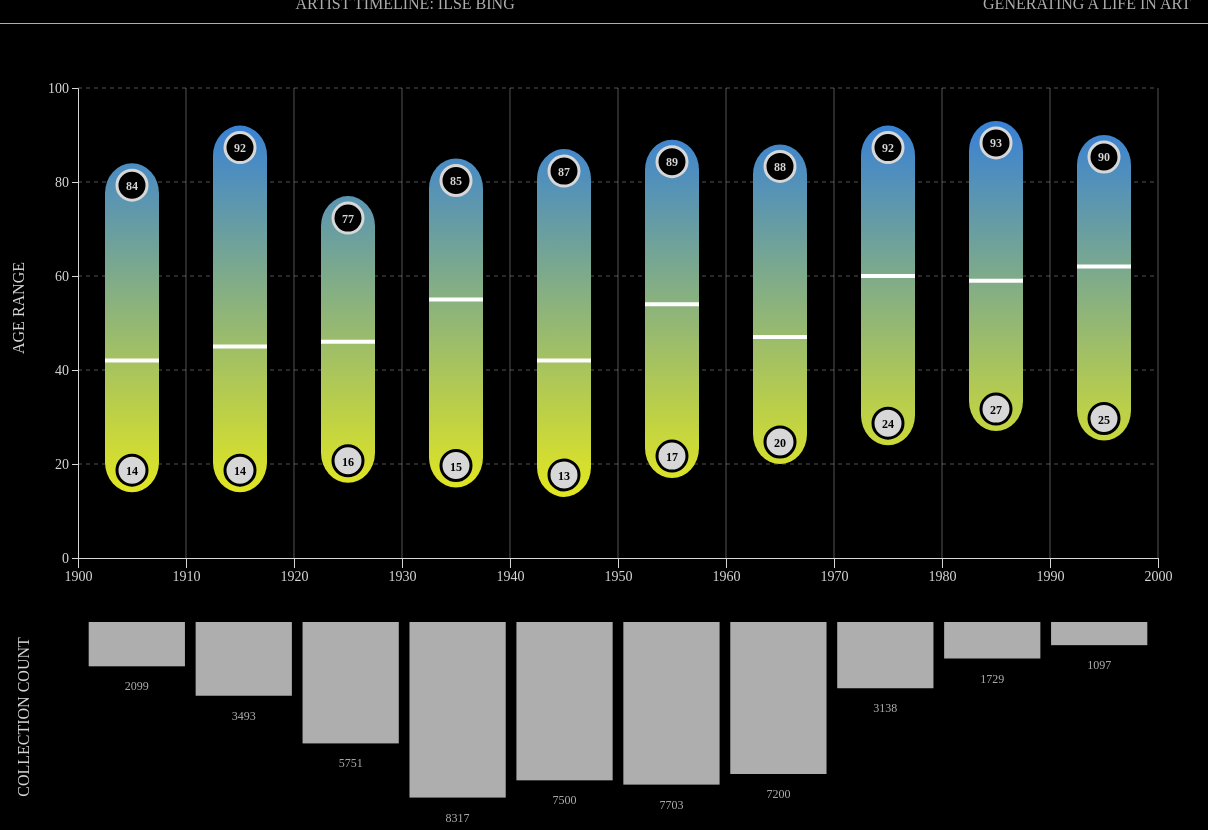
D3 v5 page, settled after 480 driven frames (8 s of simulated time); the page loaded 1 data file(s).


// ── main.js
///////////////////////////////////////////////////////////////////////
////////////////////////// Main Histogram ////////////////////////////
//////////////////////////////////////////////////////////////////////

const width = 1200;
const height = 600;
const margin = { top: 80, bottom: 50, left: 70, right: 50 };

const svg = d3
  .select("#d3-container")
  .append("svg")
  .attr("width", width)
  .attr("height", height);

// Define the X-axis scale
const x = d3
  .scaleTime()
  .domain([new Date(1900, 0), new Date(2000, 0)])
  .range([margin.left, width - margin.right]);

// Define age ranges for each decade
const ageRanges = [
  { start: 14, end: 84, lineHeight: 42, decade: 1900 },
  { start: 14, end: 92, lineHeight: 45, decade: 1910 },
  { start: 16, end: 77, lineHeight: 46, decade: 1920 },
  { start: 15, end: 85, lineHeight: 55, decade: 1930 },
  { start: 13, end: 87, lineHeight: 42, decade: 1940 },
  { start: 17, end: 89, lineHeight: 54, decade: 1950 },
  { start: 20, end: 88, lineHeight: 47, decade: 1960 },
  { start: 24, end: 92, lineHeight: 60, decade: 1970 },
  { start: 27, end: 93, lineHeight: 59, decade: 1980 },
  { start: 25, end: 90, lineHeight: 62, decade: 1990 },
];

d3.csv("hover_images.csv").then((data) => {
  // Store the data in a variable for later use
  const yourData = data;
  console.log(data);

  // Separate the data into minimum and maximum arrays for each decade
  const minDataByDecade = {};
  const maxDataByDecade = {};

  data.forEach((d) => {
    const decade = d.decade;

    if (!minDataByDecade[decade]) {
      minDataByDecade[decade] = [];
    }
    if (!maxDataByDecade[decade]) {
      maxDataByDecade[decade] = [];
    }

    if (d.category === "min") {
      minDataByDecade[decade].push(d);
    }

    if (d.category === "max") {
      maxDataByDecade[decade].push(d);
    }
  });

  // Now, minDataByDecade and maxDataByDecade should contain arrays of values for each decade
  console.log("Minimum Data by Decade:", minDataByDecade);
  console.log("Maximum Data by Decade:", maxDataByDecade);

  function showModal(data) {
    console.log("Data:", data);
    // Get the modal element
    var modal = document.getElementById("myModal");

    // Get the carousel inner container
    var carouselInner = document.querySelector(
      "#imageCarousel .carousel-inner"
    );

    // Clear previous carousel items
    carouselInner.innerHTML = "";

    // Display the modal
    modal.style.display = "block";

    // Iterate through the data to populate the carousel items
    data.forEach((artwork, index) => {
      // Create a carousel item
      var carouselItem = document.createElement("div");
      carouselItem.className = "carousel-item" + (index === 0 ? " active" : "");

      // Set the modal content based on the data
      carouselItem.innerHTML = `
        <div class="image-caption-wrapper">
            <div class="image-container">
                <img src="${artwork.iiifthumburl}" class="d-block" alt="Artwork Thumbnail">
            </div>
            <div class="caption-container">
                <div class="carousel-caption d-none d-md-block">
                    <p class="artist-info"> ${artwork.displaydate}</p>
                    <h5>${artwork.title}</h5>
                    <p class="artist-info"> ${artwork.attribution}</p>
                    <p class="artist-info">Age: ${artwork.age}</p>
                </div>
            </div>
        </div>
    `;

      // Append the carousel item to the inner container
      carouselInner.appendChild(carouselItem);
    });

    // When the user clicks on <span> (x), close the modal
    var span = document.getElementsByClassName("close")[0];
    span.onclick = function () {
      modal.style.display = "none";
    };

    // When the user clicks anywhere outside of the modal, close it
    document.onclick = function (event) {
      if (event.target == modal) {
        modal.style.display = "none";
      }
    };
  }

  // Function to handle circle click events
  function handleCircleClick(d, isTop) {
    console.log("Circle Clicked:", d, isTop ? "Top Circle" : "Bottom Circle");
    // Access specific properties of the data
    console.log("Age range:", `${d.start}-${d.end}`);
    console.log("Other properties:", d.age);

    // Retrieve the corresponding data from minDataByDecade or maxDataByDecade
    const dataByDecade = isTop
      ? maxDataByDecade[d.decade]
      : minDataByDecade[d.decade];

    if (dataByDecade && dataByDecade.length > 0) {
      // Open the modal only for min or max circles
      // Display modal with detailed information for the entire array
      showModal(dataByDecade);
    } else {
      console.error("Decade data is undefined or empty!");
    }
  }

  // Y-axis scale to represent age ranges
  const y = d3
    .scaleLinear()
    .domain([0, d3.max(ageRanges, (d) => d.end)])
    .nice()
    .range([height - margin.bottom, margin.top]);

  // Y-axis label
  const yAxisLabel = svg
    .append("g")
    .attr(
      "transform",
      `translate(${margin.left - 70}, ${height / 2}) rotate(-90)`
    );

  yAxisLabel
    .append("text")
    .attr("x", 0)
    .attr("y", 0)
    .attr("dy", "1em")
    .style("text-anchor", "middle")
    .text("AGE RANGE")
    .classed("y-axis-label", true);

  // Horizontal grid lines
  svg
    .selectAll(".horizontal-grid-line")
    .data(y.ticks(5)) // Adjust the number of ticks as needed
    .enter()
    .append("line")
    .attr("class", "horizontal-grid-line")
    .attr("x1", margin.left)
    .attr("x2", width - margin.right)
    .attr("y1", (d) => y(d))
    .attr("y2", (d) => y(d))
    .style("stroke", (d) => (d === 0 ? "none" : "#ccc")) // Exclude the line along the Y-axis
    .style("stroke-dasharray", (d) => (d === 0 ? "none" : "4 4")) // Optional: Add dashed line style
    .style("stroke-opacity", (d) => (d === 0 ? 0 : 0.4)); // Reduce opacity for the excluded line

  // Vertical grid lines
  svg
    .selectAll(".vertical-grid-line")
    .data(x.ticks(d3.timeYear.every(10)))
    .enter()
    .append("line")
    .attr("class", "vertical-grid-line")
    .attr("x1", (d) => x(d))
    .attr("x2", (d) => x(d))
    .attr("y1", margin.top)
    .attr("y2", height - margin.bottom)
    .style("stroke", (d) =>
      d.getTime() === x.domain()[0].getTime() ? "none" : "#ccc"
    ) // Exclude the line along the X-axis
    .style("stroke-opacity", 0.4); // Adjust the opacity as needed

  // Bars
  const bars = svg
    .selectAll("rect")
    .data(ageRanges)
    .enter()
    .append("rect")
    .attr("x", (d, i) => {
      const barWidth =
        (width - margin.left - margin.right) / (ageRanges.length * 2);
      const ageRangeWidth =
        (width - margin.left - margin.right) / ageRanges.length;
      return margin.left + i * ageRangeWidth + (ageRangeWidth - barWidth) / 2;
    })
    .attr(
      "width",
      (width - margin.left - margin.right) / (ageRanges.length * 2)
    )
    .attr("y", (d) => y(d.end))
    .attr("height", (d) => y(d.start) - y(d.end))
    .style("fill", "url(#gradient)") // Apply the gradient fill
    .attr("rx", 30)
    .attr("ry", 30);

  // Function to handle bar click events
  function handleBarClick(d) {
    console.log("Bar Clicked:", d);
    // Access specific properties of the data
    console.log("Decade:", d.decade);
    console.log("Age range:", `${d.start}-${d.end}`);
    console.log("Other properties:", d.propertyName);
  }

  // Linear gradient for the bars
  svg
    .append("linearGradient")
    .attr("id", "gradient")
    .attr("gradientUnits", "userSpaceOnUse")
    .attr("x1", 0)
    .attr("x2", 0)
    .attr("y1", y(0))
    .attr("y2", y(d3.max(ageRanges, (d) => d.end)))
    .selectAll("stop")
    .data([
      { offset: "0%", color: "#FFF800" }, // Start color
      { offset: "100%", color: "#3780D7" }, // End color
    ])
    .enter()
    .append("stop")
    .attr("offset", (d) => d.offset)
    .attr("stop-color", (d) => d.color);

  // Group the lines
  const linesGroup = svg.append("g").attr("class", "lines-group");

  // Median Lines
  svg
    .selectAll(".age-line")
    .data(ageRanges)
    .enter()
    .append("line")
    .attr("class", "age-line")
    .attr("x1", (d, i) => {
      const barWidth =
        (width - margin.left - margin.right) / (ageRanges.length * 2);
      const ageRangeWidth =
        (width - margin.left - margin.right) / ageRanges.length;
      return margin.left + i * ageRangeWidth + (ageRangeWidth - barWidth) / 2;
    })
    .attr("x2", (d, i) => {
      const barWidth =
        (width - margin.left - margin.right) / (ageRanges.length * 2);
      const ageRangeWidth =
        (width - margin.left - margin.right) / ageRanges.length;
      return (
        margin.left +
        i * ageRangeWidth +
        (ageRangeWidth - barWidth) / 2 +
        barWidth
      );
    })
    .attr("y1", (d) => y(d.lineHeight)) // Start at the specified lineHeight on the Y-axis
    .attr("y2", (d) => y(d.lineHeight)) // End at the specified lineHeight on the Y-axis
    .style("stroke", "white") // Line color
    .style("stroke-width", 4); // Line width

  // Circles
  svg
    .selectAll("circle.top")
    .data(ageRanges)
    .enter()
    .append("circle")
    .attr("class", "top")
    .attr("cx", (d, i) => {
      const barWidth =
        (width - margin.left - margin.right) / (ageRanges.length * 2);
      const ageRangeWidth =
        (width - margin.left - margin.right) / ageRanges.length;
      return (
        margin.left +
        i * ageRangeWidth +
        (ageRangeWidth - barWidth) / 2 +
        barWidth / 2
      );
    })
    .attr("cy", (d) => y(d.end) + 22)
    .attr("r", 15)
    .style("fill", "black")
    .style("stroke", "#D7D7D7")
    .style("stroke-width", 3)
    .style("cursor", "pointer")
    // Add click event listener to the top circles
    .on("click", (d) => handleCircleClick(d, true));

  svg
    .selectAll("circle.bottom")
    .data(ageRanges)
    .enter()
    .append("circle")
    .attr("class", "bottom")
    .attr("cx", (d, i) => {
      const barWidth =
        (width - margin.left - margin.right) / (ageRanges.length * 2);
      const ageRangeWidth =
        (width - margin.left - margin.right) / ageRanges.length;
      return (
        margin.left +
        i * ageRangeWidth +
        (ageRangeWidth - barWidth) / 2 +
        barWidth / 2
      );
    })
    .attr("cy", (d) => y(d.start) - 22)
    .attr("r", 15)
    .style("fill", "#D7D7D7")
    .style("stroke", "black")
    .style("stroke-width", 3)
    .style("cursor", "pointer")
    // Add click event listener to the bottom circles
    .on("click", (d) => handleCircleClick(d, false));

  // Add text labels for maximum ages inside the top circles
  svg
    .selectAll("text.top-label")
    .data(ageRanges)
    .enter()
    .append("text")
    .attr("class", "top-label")
    .attr("x", (d, i) => {
      const barWidth =
        (width - margin.left - margin.right) / (ageRanges.length * 2);
      const ageRangeWidth =
        (width - margin.left - margin.right) / ageRanges.length;
      return (
        margin.left +
        i * ageRangeWidth +
        (ageRangeWidth - barWidth) / 2 +
        barWidth / 2
      );
    })
    .attr("y", (d) => y(d.end)) // Position text in the center vertically
    .attr("text-anchor", "middle") // Center text horizontally
    .attr("dy", "2.2em") // Adjust vertical position for centering
    .attr("fill", "#fff")
    .text((d) => d.end) // Display the maximum age value in the top circles
    .on("click", (d) => handleCircleClick(d, true));

  // Add text labels for minimum ages inside the bottom circles
  svg
    .selectAll("text.bottom-label")
    .data(ageRanges)
    .enter()
    .append("text")
    .attr("class", "bottom-label")
    .attr("x", (d, i) => {
      const barWidth =
        (width - margin.left - margin.right) / (ageRanges.length * 2);
      const ageRangeWidth =
        (width - margin.left - margin.right) / ageRanges.length;
      return (
        margin.left +
        i * ageRangeWidth +
        (ageRangeWidth - barWidth) / 2 +
        barWidth / 2
      );
    })
    .attr("y", (d) => y(d.start)) // Position text in the center vertically
    .attr("text-anchor", "middle") // Center text horizontally
    .attr("dy", "-1.4em") // Adjust vertical position for centering
    .attr("fill", "#000")
    .text((d) => d.start) // Display the minimum age value in the bottom circles
    .on("click", (d) => handleCircleClick(d, false));

  function yAxis(g) {
    g.attr("transform", `translate(${margin.left},0)`)
      .call(d3.axisLeft(y).ticks(5).tickFormat(d3.format(".0f")))
      .attr("font-size", "20px");
  }

  function xAxis(g) {
    g.attr("transform", `translate(0,${height - margin.bottom})`)
      .call(
        d3
          .axisBottom(x)
          .ticks(d3.timeYear.every(10))
          .tickSize(10)
          .tickFormat(d3.timeFormat("%Y"))
      )
      .attr("font-size", "20px");
  }

  svg.append("g").call(xAxis).attr("class", "x-axis");
  svg.append("g").call(yAxis).attr("class", "y-axis");

  ///////////////////////////////////////////////////////////////////////
  /////////////////// Sample Size Bar Chart ////////////////////////////
  //////////////////////////////////////////////////////////////////////

  // Dimensions and margins for the bar chart
  const barChartWidth = 1200;
  const barChartHeight = 210;
  const barChartMargin = { top: 10, bottom: 10, left: 70, right: 50 };

  // Separate SVG container for the bar chart
  const barChartSvg = d3
    .select("#d3-container")
    .append("svg")
    .attr("width", barChartWidth)
    .attr("height", barChartHeight);

  // Vertical flip to the bar chart within the SVG container
  barChartSvg.style("transform", "scaleY(-1)");

  // Data
  const barChartData = [
    { category: "Category a", value: 2099 },
    { category: "Category b", value: 3493 },
    { category: "Category c", value: 5751 },
    { category: "Category d", value: 8317 },
    { category: "Category e", value: 7500 },
    { category: "Category f", value: 7703 },
    { category: "Category g", value: 7200 },
    { category: "Category h", value: 3138 },
    { category: "Category i", value: 1729 },
    { category: "Category j", value: 1097 },
  ];

  console.log(barChartData);

  // X and Y scales for the bar chart
  const barX = d3
    .scaleBand()
    .domain(barChartData.map((d) => d.category))
    .range([barChartMargin.left, barChartWidth - barChartMargin.right])
    .padding(0.1);

  const barY = d3
    .scaleLinear()
    .domain([0, d3.max(barChartData, (d) => d.value)])
    .nice()
    .range([barChartHeight - barChartMargin.bottom, barChartMargin.top]);

  // Sort the data by category in ascending order
  barChartData.sort((a, b) => d3.ascending(a.category, b.category));

  // Bars for bar chart
  const barChartBars = barChartSvg
    .selectAll("rect")
    .data(barChartData)
    .enter()
    .append("rect")
    .attr("x", (d, i) => barX(d.category))
    .attr("y", (d) => barY(d.value))
    .attr("width", barX.bandwidth())
    .attr("height", (d) => barY(0) - barY(d.value))
    .style("fill", "#AEAEAE");

  // Append group elements for each bar label
  const barChartLabelGroups = barChartSvg
    .selectAll(".bar-label-group")
    .data(barChartData)
    .enter()
    .append("g")
    .attr("class", "bar-label-group")
    .attr(
      "transform",
      (d) =>
        `translate(${barX(d.category) + barX.bandwidth() / 2},${barY(
          d.value
        )}) scale(1, -1)`
    );

  // Append text elements to each group
  const barChartLabels = barChartLabelGroups
    .append("text")
    .text((d) => d.value)
    .attr("class", "bar-label")
    .attr("dy", "+2em") // Fine-tune vertical positioning
    .attr("text-anchor", "middle") // Center-align the text
    .style("font-size", "12px")
    .style("fill", "#AEAEAE")
    .style("visibility", "visible"); // Ensure the text elements are visible

  // Label to the left of the chart
  const barChartYAxisLabel = barChartSvg
    .append("g")
    .attr(
      "transform",
      `translate(${barChartMargin.left - 65}, ${
        barChartHeight / 2
      }) rotate(-90)`
    );

  barChartYAxisLabel
    .append("text")
    .attr("x", 0)
    .attr("y", 0)
    .attr("dy", "1em")
    .style("text-anchor", "middle")
    .text("COLLECTION COUNT")
    .classed("y-axis-label", true)
    .attr("transform", "scale(-1, 1)");
});

/////////// NAVIGATION ///////////

document.addEventListener("DOMContentLoaded", function () {
  // Get the current page URL
  const currentPageUrl = window.location.pathname;

  // Select all navigation links
  const navLinks = document.querySelectorAll(".navigation a");

  // Loop through each link and check if its href matches the current page URL
  navLinks.forEach(function (link) {
    const linkUrl = new URL(link.href).pathname;

    // If the link's href matches the current page URL, add an 'active' class
    if (linkUrl === currentPageUrl) {
      link.classList.add("active");
    }
  });
});


### data: hover_images.csv
?objectid, title, displaydate, attribution, classification, iiifthumburl, age, decade, category, 
150497, Bouboutte, Rouzat, 1908, Jacques-Henri Lartigue, Photograph, https://api.nga.gov/iiif/5929cfc9-1114-4…, 14, 1900, min, 
65431, Young Girl Dressed in Blue seen from Beh…, 1900, Max Beckmann, Drawing, https://api.nga.gov/iiif/5aee0f1b-65a8-4…, 16, 1900, min, 
206401, Head of a Woman, 1908, Egon Schiele, Drawing, https://api.nga.gov/iiif/8b7875f3-cb3d-4…, 18, 1900, min, 
8860, Boys Fishing, 1902, James McBey, Print, https://api.nga.gov/iiif/d4a91ac9-aa0f-4…, 19, 1900, min, 
67354, Jimmy Corsini, 1901, Edward Hopper, Drawing, https://api.nga.gov/iiif/417b3a4d-2e1a-4…, 19, 1900, min, 
71523, Briare, 1902, Henri-Joseph Harpignies, Drawing, https://api.nga.gov/iiif/7c095b28-4461-4…, 83, 1900, max, 
160881, Bauco near Rome (Bauco presso Roma), 1904, Giovanni Fattori, Print, https://api.nga.gov/iiif/021c4d87-8c68-4…, 84, 1900, max, 
39763, Right and Left, 1909, Winslow Homer, Painting, https://api.nga.gov/iiif/9ef2a890-2516-4…, 73, 1900, max, 
195850, The Louvre, Afternoon, Rainy Weather, 1900, Camille Pissarro, Painting, https://api.nga.gov/iiif/f7896300-10dd-4…, 70, 1900, max, 
136738, Photographie Lunaire Albategnius - Tries…, 1903, Loewy et Puiseux, Photograph, https://api.nga.gov/iiif/9a66ef09-de5e-4…, 70, 1900, max, 
119337, Self-Portrait with Kodak, 1913, Ilse Bing, Photograph, https://api.nga.gov/iiif/51221aad-3238-4…, 14, 1910, min, 
119338, Self-Portrait with Kodak, 1913, Ilse Bing, Photograph, https://api.nga.gov/iiif/06a08b5e-9e44-4…, 14, 1910, min, 
62883, The Christ Child with the Virgin Mary, 1917, Gertraud Brausewetter, Print, https://api.nga.gov/iiif/077bd8fb-77b1-4…, 14, 1910, min, 
111226, Sleeping Boy, 1912, André Kertész, Photograph, https://api.nga.gov/iiif/2fff1c0e-e838-4…, 18, 1910, min, 
62746, Escher's Father, G.A. Escher, 1916, M.C. Escher, Print, https://api.nga.gov/iiif/4669f62a-680a-4…, 18, 1910, min, 
73486, Road at Hérisson, 1911, Henri-Joseph Harpignies, Drawing, https://api.nga.gov/iiif/e9b68271-2b36-4…, 92, 1910, max, 
79173, Landscape, 1911, Henri-Joseph Harpignies, Drawing, https://api.nga.gov/iiif/f4651f0e-b928-4…, 92, 1910, max, 
72923, Self-Portrait: Caricatures, 1918, Elihu Vedder, Drawing, https://api.nga.gov/iiif/c3bc3d0d-aee1-4…, 82, 1910, max, 
72922, Five Heads, 1918, Elihu Vedder, Drawing, https://api.nga.gov/iiif/a913f863-9d44-4…, 82, 1910, max, 
46074, Pastoral, 1919, Hans Thoma, Print, https://api.nga.gov/iiif/a177219a-1718-4…, 80, 1910, max, 
147076, The Balsam Tree, 1922, Pamela Bianco, Print, https://api.nga.gov/iiif/4dd6ac7d-e03d-4…, 16, 1920, min, 
148654, Holiday Greetings, 1922, Pamela Bianco, Print, https://api.nga.gov/iiif/343dc472-58a5-4…, 16, 1920, min, 
210741, Paul Citroen and Walter Menzel, 1927, Marianne Breslauer, Photograph, https://api.nga.gov/iiif/fd15003c-9146-4…, 18, 1920, min, 
148150, Still Life, 1928, Russell Green, Print, https://api.nga.gov/iiif/d3b15714-6f5f-4…, 18, 1920, min, 
66690, Lodgepole Pines, Lyell Fork of the Merce…, 1921, printed 1979, Ansel Adams, Photograph, https://api.nga.gov/iiif/0dce6c37-661c-4…, 19, 1920, min, 
57969, Filippo Cattaneo, Son of Marchesa Elena …, 1929, Timothy Cole after Sir Anthony van Dyck, Print, https://api.nga.gov/iiif/362fa162-5633-4…, 77, 1920, max, 
131865, Self-Portrait, 1924, Max Liebermann, Print, https://api.nga.gov/iiif/dc9a4e24-e09d-4…, 77, 1920, max, 
98269, Greeting Grandmother (Le Bonjour √† la G…, 1926, Albert Besnard, Print, https://api.nga.gov/iiif/78f86e98-62e9-4…, 77, 1920, max, 
7088, Court Scene, 1927, Jean-Louis Forain, Drawing, https://api.nga.gov/iiif/e8bd940d-248e-4…, 75, 1920, max, 
144041, Navajo Trader, 1929, Wallace Leroy De Wolf, Print, https://api.nga.gov/iiif/feae9577-5c0e-4…, 75, 1920, max, 
147650, The Lynching, 1938, Richard Kraus, Print, https://api.nga.gov/iiif/314b2b17-83f9-4…, 15, 1930, min, 
145391, Untitled (Playing Checkers), 1930, William Soles, Print, https://api.nga.gov/iiif/31ec6424-ed57-4…, 16, 1930, min, 
146465, Coney Island, 1932, Phyllis (Pele) De Lappe, Print, https://api.nga.gov/iiif/5fba7e3a-aa0a-4…, 16, 1930, min, 
146980, Untitled (Survival), 1935, Ugo Giannini, Print, https://api.nga.gov/iiif/e060c586-ea4a-4…, 16, 1930, min, 
144076, Composition, 1936, Vaughn L. Jackson, Print, https://api.nga.gov/iiif/6de94175-6511-4…, 16, 1930, min, 
124551, Mists over the Lake, 1934, Christian Rohlfs, Drawing, https://api.nga.gov/iiif/b6af25ac-a721-4…, 85, 1930, max, 
33354, Mrs. Graham, 1930, Timothy Cole after Thomas Gainsborough, Print, https://api.nga.gov/iiif/9afaf293-666b-4…, 78, 1930, max, 
146847, New Moon and Evening Star, 1932, George Elbert Burr, Print, https://api.nga.gov/iiif/3d5fc5f5-e652-4…, 73, 1930, max, 
35952, Dorothy Norman, 1937, Alfred Stieglitz, Photograph, https://api.nga.gov/iiif/8596f569-28ea-4…, 73, 1930, max, 
42854, Andrew W. Mellon, 1930, Gari Melchers, Painting, https://api.nga.gov/iiif/eb0b6604-4c01-4…, 70, 1930, max, 
89786, Bird--Animals, 1937-1941, Robert Frank, Photograph, https://api.nga.gov/iiif/5045dc13-119e-4…, 13-17, 1940, min, 
89787, Polar bear--Animals, 1937-1941, Robert Frank, Photograph, https://api.nga.gov/iiif/ab693267-0751-4…, 13-17, 1940, min, 
89804, Children, 1937-1941, Robert Frank, Photograph, https://api.nga.gov/iiif/a1c28254-5eaa-4…, 13-17, 1940, min, 
89843, Boy Scout flags, 1937-1941, Robert Frank, Photograph, https://api.nga.gov/iiif/75305f5e-1d13-4…, 13-17, 1940, min, 
121155, Absurd Profile, 1946, Jirí Balcar, Print, https://api.nga.gov/iiif/4814fd77-cb71-4…, 17, 1940, min, 
110330, A Fire in the Woods, 1947, Anna Mary Robertson (Grandma) Moses, Painting, https://api.nga.gov/iiif/5179ce35-0eea-4…, 87, 1940, max, 
63180, J.D. Hatch, 1946, Albert Edward Sterner, Drawing, https://api.nga.gov/iiif/3839193f-ef69-4…, 83, 1940, max, 
181569, A Village Street, 1946, Charles W. Dahlgreen, Print, https://api.nga.gov/iiif/fde71f50-1a21-4…, 82, 1940, max, 
182980, The Gateway, Menbury, New Hampshire, 1947, Hiram Campbell Merrill, Print, https://api.nga.gov/iiif/87d42547-ce7d-4…, 81, 1940, max, 
… [head cut at 6 KiB]